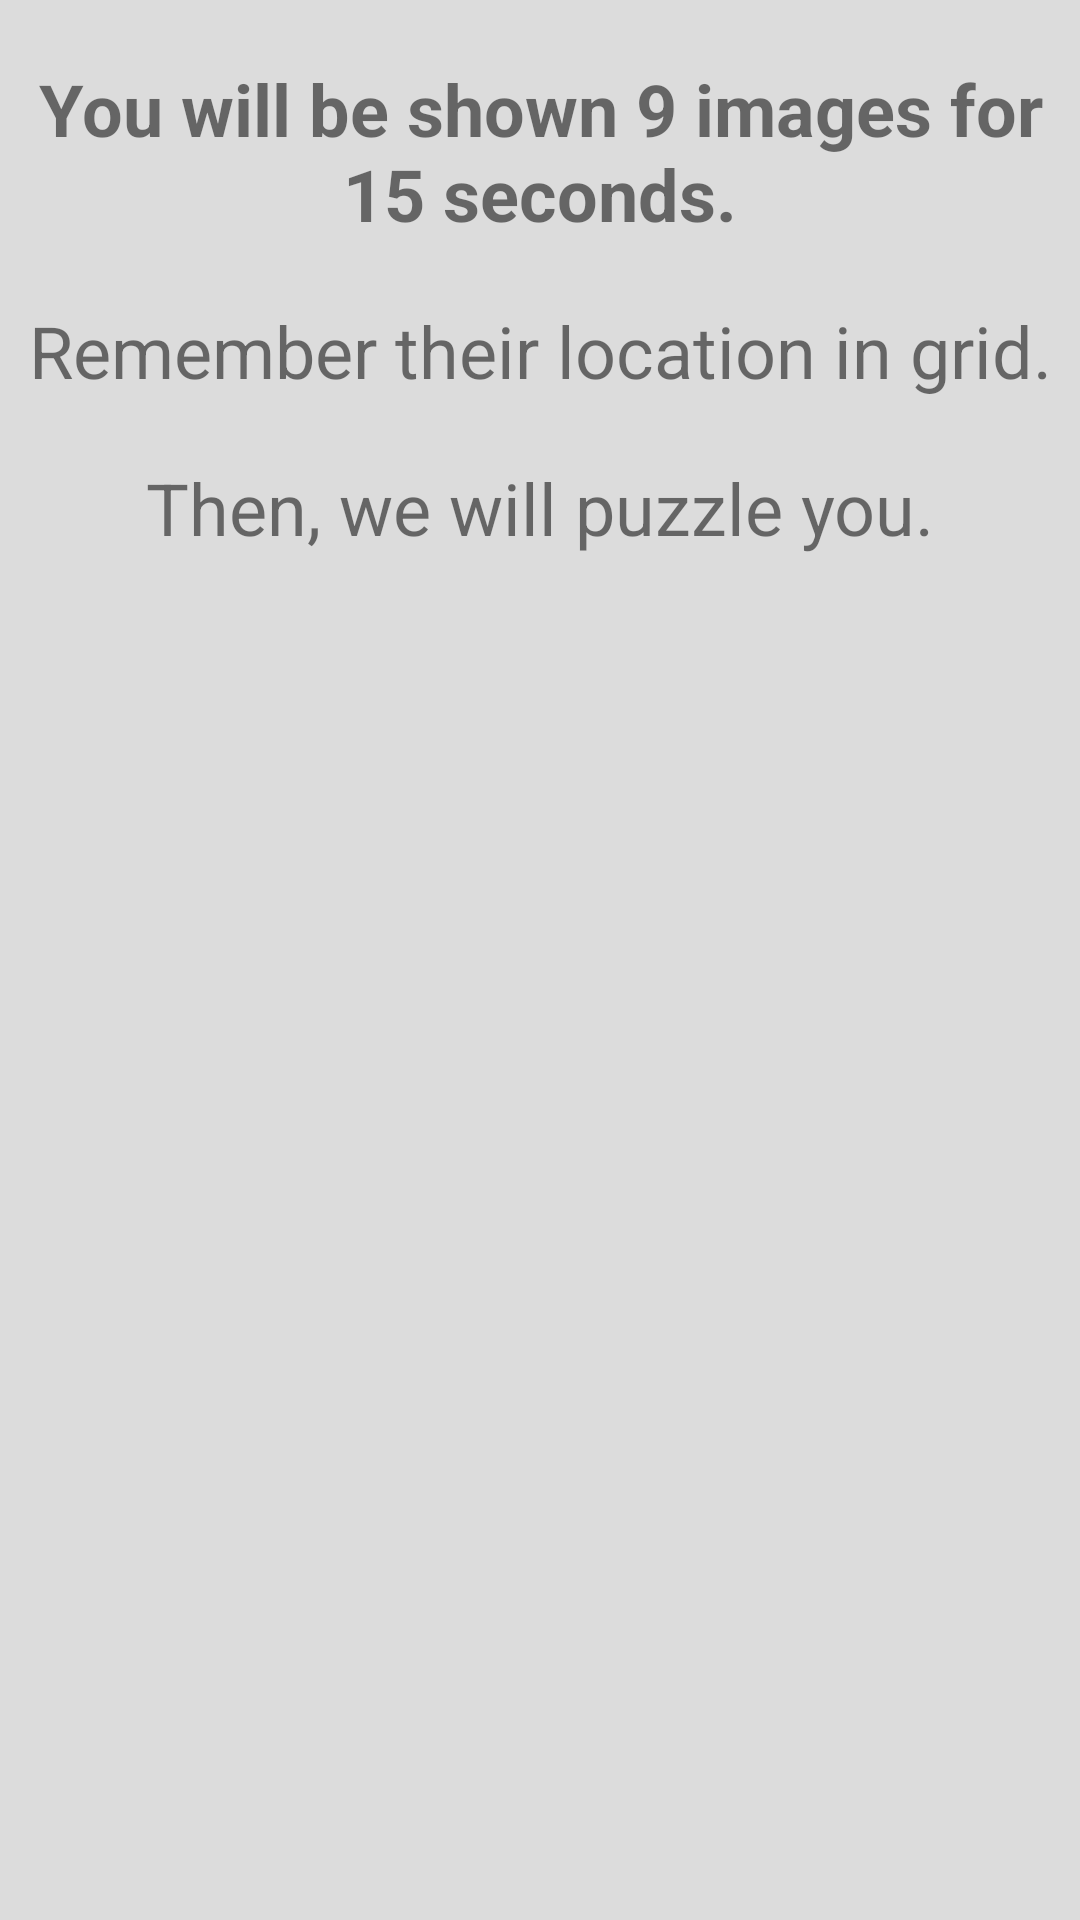

This screen was rendered from an Android layout file. Write that file and the resources it references.
<!-- AndroidManifest.xml: application theme AppTheme -->
<!-- res/layout/fragment_how_to_play_info.xml -->
<LinearLayout
    xmlns:android="http://schemas.android.com/apk/res/android"
    android:layout_width="match_parent"
    android:layout_height="match_parent"
    android:layout_marginTop="@dimen/info_margin_top"
    android:layout_marginLeft="@dimen/info_margin_side"
    android:layout_marginRight="@dimen/info_margin_side"
    android:orientation="vertical"
    >
  <TextView
      style="@style/InfoText"
      android:textStyle="bold"
      android:text="@string/you_will_be_shown"
      />
  <TextView
      style="@style/InfoText"
      android:text="@string/remember_their_location"
      />
  <TextView
      style="@style/InfoText"
      android:text="@string/then_we_will_puzzle_you"
      />

</LinearLayout>
<!-- resources referenced by this layout -->
<resources>
  <dimen name="info_margin_side">20dp</dimen>
  <dimen name="info_margin_top">60dp</dimen>
  <string name="remember_their_location">Remember their location in grid.</string>
  <string name="then_we_will_puzzle_you">Then, we will puzzle you.</string>
  <string name="you_will_be_shown">You will be shown 9 images for 15 seconds.</string>
  <style name="InfoText">
      <item name="android:layout_width">match_parent</item>
      <item name="android:layout_height">wrap_content</item>
      <item name="android:gravity">center</item>
      <item name="android:textSize">@dimen/info_text_size</item>
      <item name="android:layout_marginTop">@dimen/info_margin_between_text</item>
  
    </style>
  <style name="AppTheme" parent="Theme.AppCompat.Light.DarkActionBar">
      
      <item name="colorPrimary">@color/colorPrimary</item>
      <item name="colorPrimaryDark">@color/colorPrimaryDark</item>
      <item name="colorAccent">@color/colorAccent</item>
      <item name="android:windowBackground">@color/windowBackground</item>
    </style>
  <dimen name="info_text_size">24sp</dimen>
  <dimen name="info_margin_between_text">20dp</dimen>
  <color name="colorPrimary">#03a9f4</color>
  <color name="colorPrimaryDark">#1976D2</color>
  <color name="colorAccent">#E91E63</color>
  <color name="windowBackground">#dcdcdc</color>
</resources>
